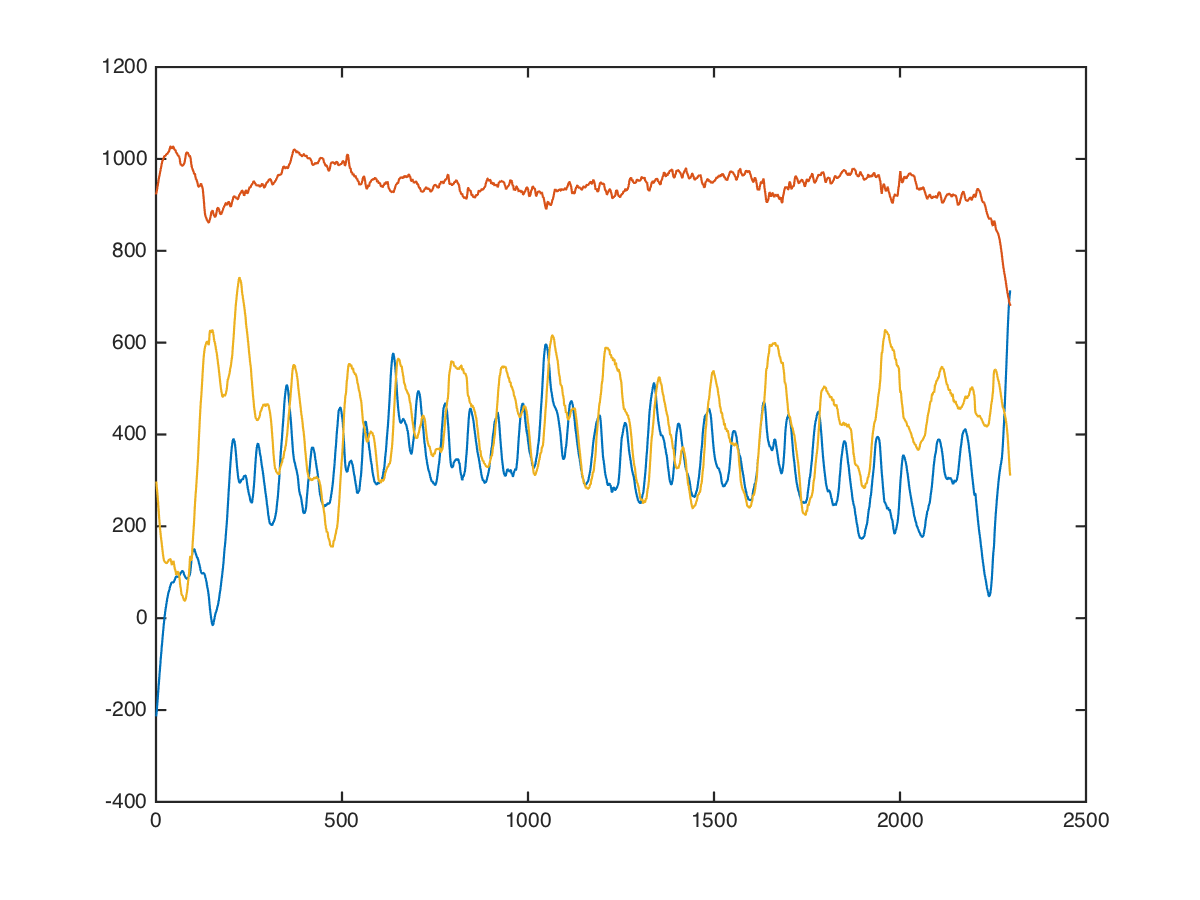

Source data for this figure (header and first rows):
core, twist, right;med, 20, 17, -416, 800, 656
core, twist, right;med, 20, 17, -416, 777, 648
core, twist, right;med, 20, 17, -424, 753, 564
core, twist, right;med, 20, 17, -431, 827, 545
core, twist, right;med, 20, 17, -432, 854, 559
core, twist, right;med, 20, 17, -418, 842, 531
core, twist, right;med, 20, 17, -423, 812, 563
core, twist, right;med, 20, 17, -410, 801, 534
core, twist, right;med, 20, 17, -401, 820, 508
core, twist, right;med, 20, 17, -413, 817, 491
core, twist, right;med, 20, 17, -410, 822, 488
core, twist, right;med, 20, 17, -402, 836, 500
core, twist, right;med, 20, 17, -382, 858, 474
core, twist, right;med, 20, 17, -364, 893, 440
core, twist, right;med, 20, 17, -366, 893, 449
core, twist, right;med, 20, 17, -357, 894, 456
core, twist, right;med, 20, 17, -347, 901, 429
core, twist, right;med, 20, 17, -344, 920, 400
core, twist, right;med, 20, 17, -339, 938, 356
core, twist, right;med, 20, 17, -326, 924, 316
core, twist, right;med, 20, 17, -320, 898, 304
core, twist, right;med, 20, 17, -311, 911, 290
core, twist, right;med, 20, 17, -282, 950, 240
core, twist, right;med, 20, 17, -255, 968, 182
core, twist, right;med, 20, 17, -240, 956, 193
core, twist, right;med, 20, 17, -212, 940, 204
core, twist, right;med, 20, 17, -196, 944, 176
core, twist, right;med, 20, 17, -193, 963, 205
core, twist, right;med, 20, 17, -180, 969, 216
core, twist, right;med, 20, 17, -159, 963, 149
core, twist, right;med, 20, 17, -123, 978, 122
core, twist, right;med, 20, 17, -110, 995, 157
core, twist, right;med, 20, 17, -114, 1012, 177
core, twist, right;med, 20, 17, -101, 1029, 138
core, twist, right;med, 20, 17, -91, 1011, 130
core, twist, right;med, 20, 17, -82, 967, 158
core, twist, right;med, 20, 17, -83, 933, 125
core, twist, right;med, 20, 17, -68, 950, 96
core, twist, right;med, 20, 17, -52, 978, 104
core, twist, right;med, 20, 17, -38, 1001, 133
core, twist, right;med, 20, 17, -27, 971, 159
core, twist, right;med, 20, 17, -7, 955, 191
core, twist, right;med, 20, 17, 1, 975, 224
core, twist, right;med, 20, 17, 7, 1009, 222
core, twist, right;med, 20, 17, -2, 1012, 208
core, twist, right;med, 20, 17, -15, 981, 205
core, twist, right;med, 20, 17, -7, 951, 181
core, twist, right;med, 20, 17, 9, 946, 153
core, twist, right;med, 20, 17, 17, 969, 168
core, twist, right;med, 20, 17, 32, 984, 175
core, twist, right;med, 20, 17, 40, 1000, 128
core, twist, right;med, 20, 17, 40, 1000, 176
core, twist, right;med, 20, 17, 71, 1023, 137
core, twist, right;med, 20, 17, 87, 1039, 90
core, twist, right;med, 20, 17, 110, 1077, 66
core, twist, right;med, 20, 17, 127, 1095, 13
core, twist, right;med, 20, 17, 135, 1075, -28
core, twist, right;med, 20, 17, 129, 1037, -60
core, twist, right;med, 20, 17, 121, 1018, -44
core, twist, right;med, 20, 17, 120, 1009, -27
core, twist, right;med, 20, 17, 113, 1028, 67
... 2,285 more rows
